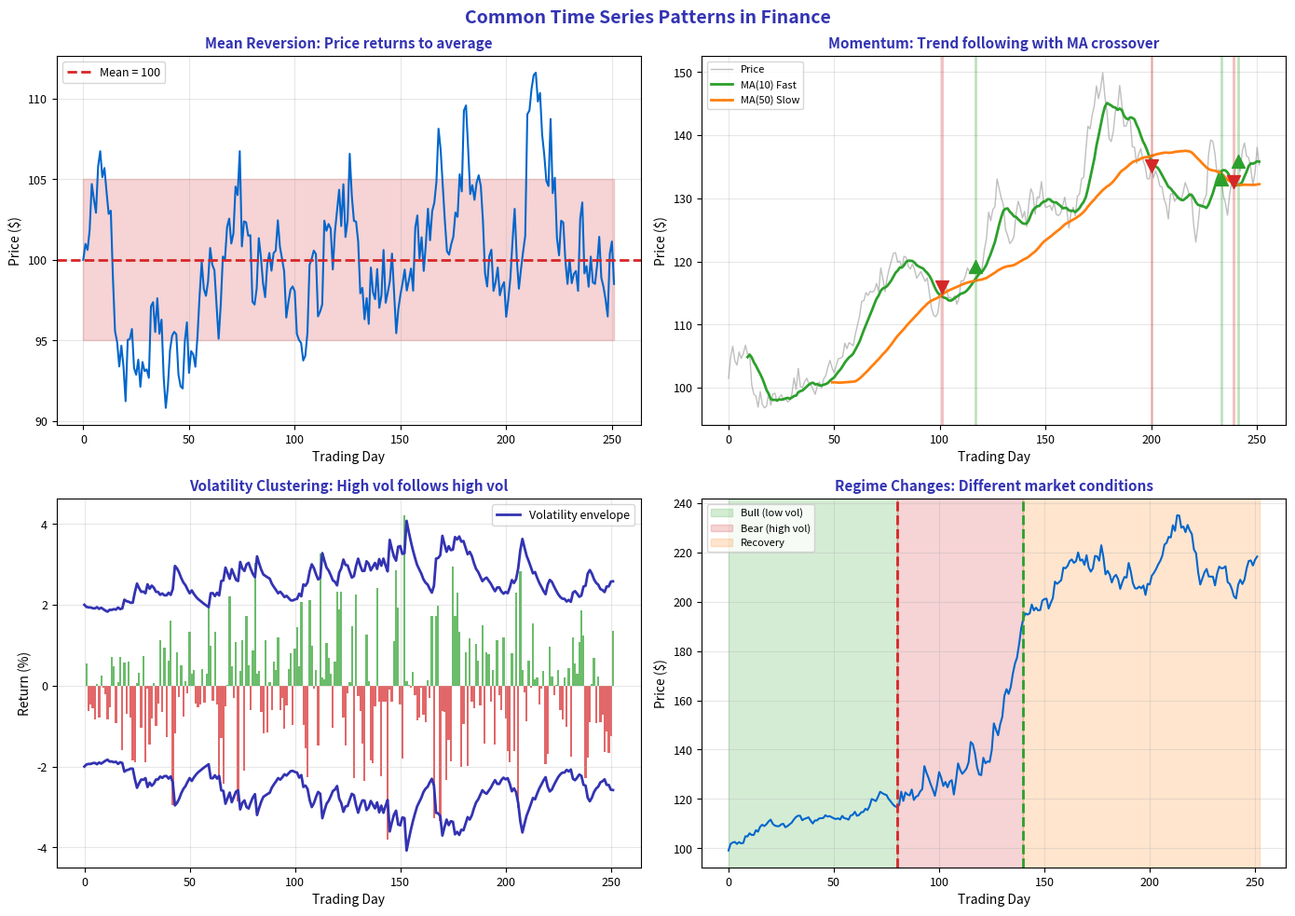

Write Python code to recreate this figure. (Note: this script raises an exception after producing the figure.)
"""Time Series Patterns - Common patterns in financial data"""
import matplotlib.pyplot as plt
import numpy as np
import pandas as pd
from pathlib import Path

# Standard matplotlib configuration
plt.rcParams.update({
    'font.size': 10,
    'axes.labelsize': 10,
    'axes.titlesize': 11,
    'xtick.labelsize': 9,
    'ytick.labelsize': 9,
    'legend.fontsize': 9,
    'figure.figsize': (10, 6),
    'figure.dpi': 150
})

# Course colors
MLPURPLE = '#3333B2'
MLLAVENDER = '#ADADE0'
MLBLUE = '#0066CC'
MLORANGE = '#FF7F0E'
MLGREEN = '#2CA02C'
MLRED = '#D62728'

np.random.seed(42)
n = 252  # One year of trading days

fig, axes = plt.subplots(2, 2, figsize=(14, 10))
fig.suptitle('Common Time Series Patterns in Finance', fontsize=14, fontweight='bold', color=MLPURPLE)

# Plot 1: Mean Reversion
ax1 = axes[0, 0]
mean_level = 100
theta = 0.1  # Speed of reversion
sigma = 2
prices_mr = [mean_level]
for _ in range(n-1):
    dp = theta * (mean_level - prices_mr[-1]) + sigma * np.random.randn()
    prices_mr.append(prices_mr[-1] + dp)

ax1.plot(prices_mr, color=MLBLUE, linewidth=1.5)
ax1.axhline(mean_level, color=MLRED, linestyle='--', linewidth=2, label=f'Mean = {mean_level}')
ax1.fill_between(range(n), mean_level - 5, mean_level + 5, alpha=0.2, color=MLRED)

ax1.set_xlabel('Trading Day', fontsize=10)
ax1.set_ylabel('Price ($)', fontsize=10)
ax1.set_title('Mean Reversion: Price returns to average', fontsize=11,
              fontweight='bold', color=MLPURPLE)
ax1.legend(fontsize=9)
ax1.grid(alpha=0.3)

# Plot 2: Momentum / Trend Following
ax2 = axes[0, 1]
drift = 0.0008
vol = 0.015
prices_trend = 100 * np.exp(np.cumsum(drift + vol * np.random.randn(n)))

# Add momentum indicator
ma_fast = pd.Series(prices_trend).rolling(10).mean()
ma_slow = pd.Series(prices_trend).rolling(50).mean()

ax2.plot(prices_trend, color='gray', linewidth=1, alpha=0.5, label='Price')
ax2.plot(ma_fast, color=MLGREEN, linewidth=2, label='MA(10) Fast')
ax2.plot(ma_slow, color=MLORANGE, linewidth=2, label='MA(50) Slow')

# Mark crossovers
for i in range(51, n):
    if ma_fast.iloc[i-1] < ma_slow.iloc[i-1] and ma_fast.iloc[i] > ma_slow.iloc[i]:
        ax2.axvline(i, color=MLGREEN, alpha=0.3, linewidth=2)
        ax2.scatter([i], [prices_trend[i]], color=MLGREEN, s=100, zorder=5, marker='^')
    elif ma_fast.iloc[i-1] > ma_slow.iloc[i-1] and ma_fast.iloc[i] < ma_slow.iloc[i]:
        ax2.axvline(i, color=MLRED, alpha=0.3, linewidth=2)
        ax2.scatter([i], [prices_trend[i]], color=MLRED, s=100, zorder=5, marker='v')

ax2.set_xlabel('Trading Day', fontsize=10)
ax2.set_ylabel('Price ($)', fontsize=10)
ax2.set_title('Momentum: Trend following with MA crossover', fontsize=11,
              fontweight='bold', color=MLPURPLE)
ax2.legend(fontsize=8)
ax2.grid(alpha=0.3)

# Plot 3: Volatility Clustering
ax3 = axes[1, 0]
# Generate GARCH-like returns
returns = np.zeros(n)
vol_series = np.zeros(n)
vol_series[0] = 0.01
alpha, beta = 0.1, 0.85

for i in range(1, n):
    vol_series[i] = np.sqrt(0.00001 + alpha * returns[i-1]**2 + beta * vol_series[i-1]**2)
    returns[i] = vol_series[i] * np.random.randn()

colors = [MLGREEN if r >= 0 else MLRED for r in returns]
ax3.bar(range(n), returns * 100, color=colors, alpha=0.7, width=1)
ax3.plot(vol_series * 100 * 2, color=MLPURPLE, linewidth=2, label='Volatility envelope')
ax3.plot(-vol_series * 100 * 2, color=MLPURPLE, linewidth=2)

ax3.set_xlabel('Trading Day', fontsize=10)
ax3.set_ylabel('Return (%)', fontsize=10)
ax3.set_title('Volatility Clustering: High vol follows high vol', fontsize=11,
              fontweight='bold', color=MLPURPLE)
ax3.legend(fontsize=9)
ax3.grid(alpha=0.3)

# Plot 4: Regime Changes
ax4 = axes[1, 1]
# Create regime-switching data
regime1 = np.random.randn(80) * 1 + 0.05  # Low vol, positive drift
regime2 = np.random.randn(60) * 3 - 0.1   # High vol, negative drift
regime3 = np.random.randn(112) * 1.5 + 0.02  # Medium vol, slight positive

returns_regime = np.concatenate([regime1, regime2, regime3])
prices_regime = 100 * np.exp(np.cumsum(returns_regime / 100))

ax4.plot(prices_regime, color=MLBLUE, linewidth=1.5)

# Shade regimes
ax4.axvspan(0, 80, alpha=0.2, color=MLGREEN, label='Bull (low vol)')
ax4.axvspan(80, 140, alpha=0.2, color=MLRED, label='Bear (high vol)')
ax4.axvspan(140, 252, alpha=0.2, color=MLORANGE, label='Recovery')

# Add regime lines
ax4.axvline(80, color=MLRED, linewidth=2, linestyle='--')
ax4.axvline(140, color=MLGREEN, linewidth=2, linestyle='--')

ax4.set_xlabel('Trading Day', fontsize=10)
ax4.set_ylabel('Price ($)', fontsize=10)
ax4.set_title('Regime Changes: Different market conditions', fontsize=11,
              fontweight='bold', color=MLPURPLE)
ax4.legend(fontsize=8, loc='upper left')
ax4.grid(alpha=0.3)

plt.tight_layout()
plt.savefig(Path(__file__).parent / 'chart.pdf', dpi=300, bbox_inches='tight')
plt.close()
